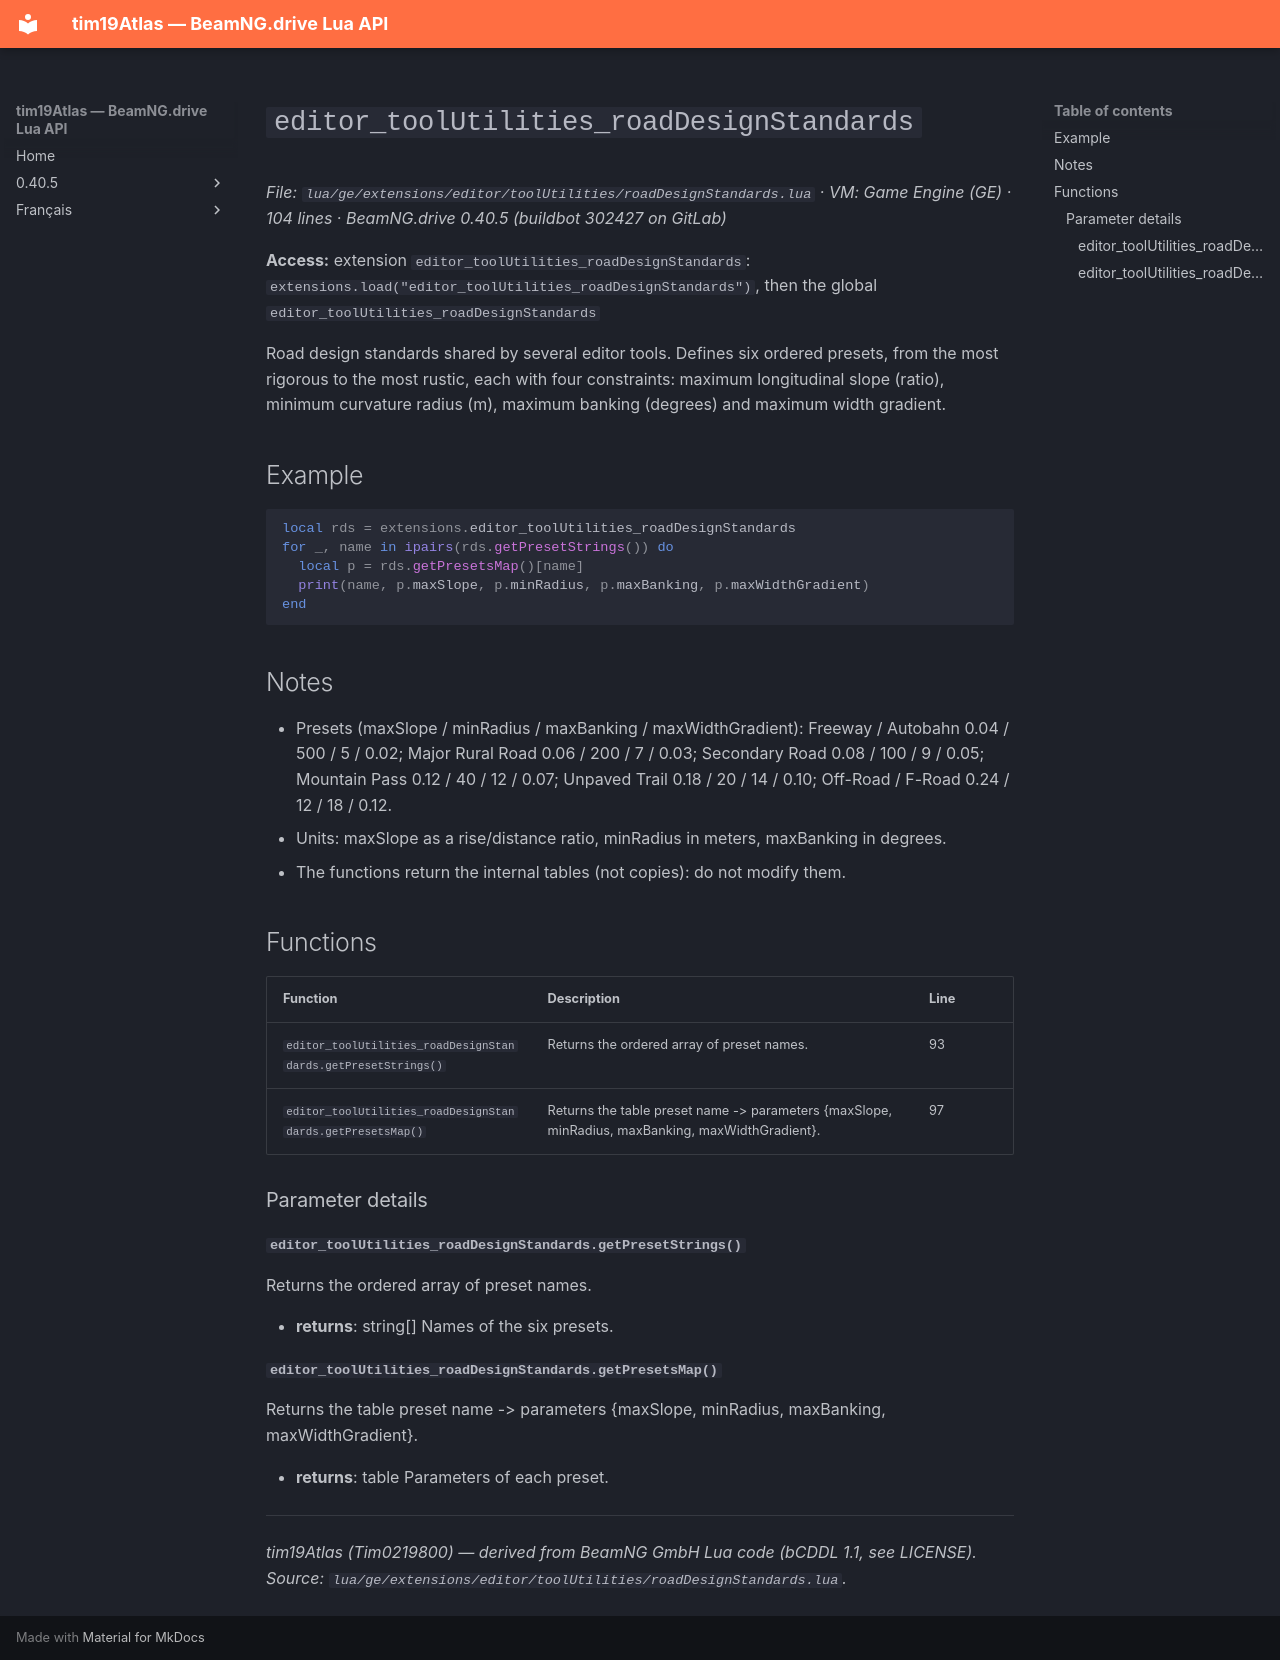

repository: Tim0219800/beamng-lua-atlas · page: 0.40.5/ge/extensions/editor/toolUtilities/roadDesignStandards.html · generator: mkdocs

# `editor_toolUtilities_roadDesignStandards`

*File: `lua/ge/extensions/editor/toolUtilities/roadDesignStandards.lua` · VM: Game Engine (GE) · 104 lines · BeamNG.drive 0.40.5 (buildbot 302427 on GitLab)*

**Access:** extension `editor_toolUtilities_roadDesignStandards`: `extensions.load("editor_toolUtilities_roadDesignStandards")`, then the global `editor_toolUtilities_roadDesignStandards`

Road design standards shared by several editor tools. Defines six ordered presets, from the most rigorous to the most rustic, each with four constraints: maximum longitudinal slope (ratio), minimum curvature radius (m), maximum banking (degrees) and maximum width gradient.

## Example

```lua
local rds = extensions.editor_toolUtilities_roadDesignStandards
for _, name in ipairs(rds.getPresetStrings()) do
  local p = rds.getPresetsMap()[name]
  print(name, p.maxSlope, p.minRadius, p.maxBanking, p.maxWidthGradient)
end
```

## Notes

- Presets (maxSlope / minRadius / maxBanking / maxWidthGradient): Freeway / Autobahn 0.04 / 500 / 5 / 0.02; Major Rural Road 0.06 / 200 / 7 / 0.03; Secondary Road 0.08 / 100 / 9 / 0.05; Mountain Pass 0.12 / 40 / 12 / 0.07; Unpaved Trail 0.18 / 20 / 14 / 0.10; Off-Road / F-Road 0.24 / 12 / 18 / 0.12.
- Units: maxSlope as a rise/distance ratio, minRadius in meters, maxBanking in degrees.
- The functions return the internal tables (not copies): do not modify them.

## Functions

| Function | Description | Line |
|---|---|---|
| `editor_toolUtilities_roadDesignStandards.getPresetStrings()` | Returns the ordered array of preset names. | 93 |
| `editor_toolUtilities_roadDesignStandards.getPresetsMap()` | Returns the table preset name -> parameters {maxSlope, minRadius, maxBanking, maxWidthGradient}. | 97 |

### Parameter details

#### `editor_toolUtilities_roadDesignStandards.getPresetStrings()`

Returns the ordered array of preset names.

- **returns**: string[] Names of the six presets.

#### `editor_toolUtilities_roadDesignStandards.getPresetsMap()`

Returns the table preset name -> parameters {maxSlope, minRadius, maxBanking, maxWidthGradient}.

- **returns**: table<string, table> Parameters of each preset.

---
*tim19Atlas (Tim0219800) — derived from BeamNG GmbH Lua code (bCDDL 1.1, see LICENSE). Source: `lua/ge/extensions/editor/toolUtilities/roadDesignStandards.lua`.*
